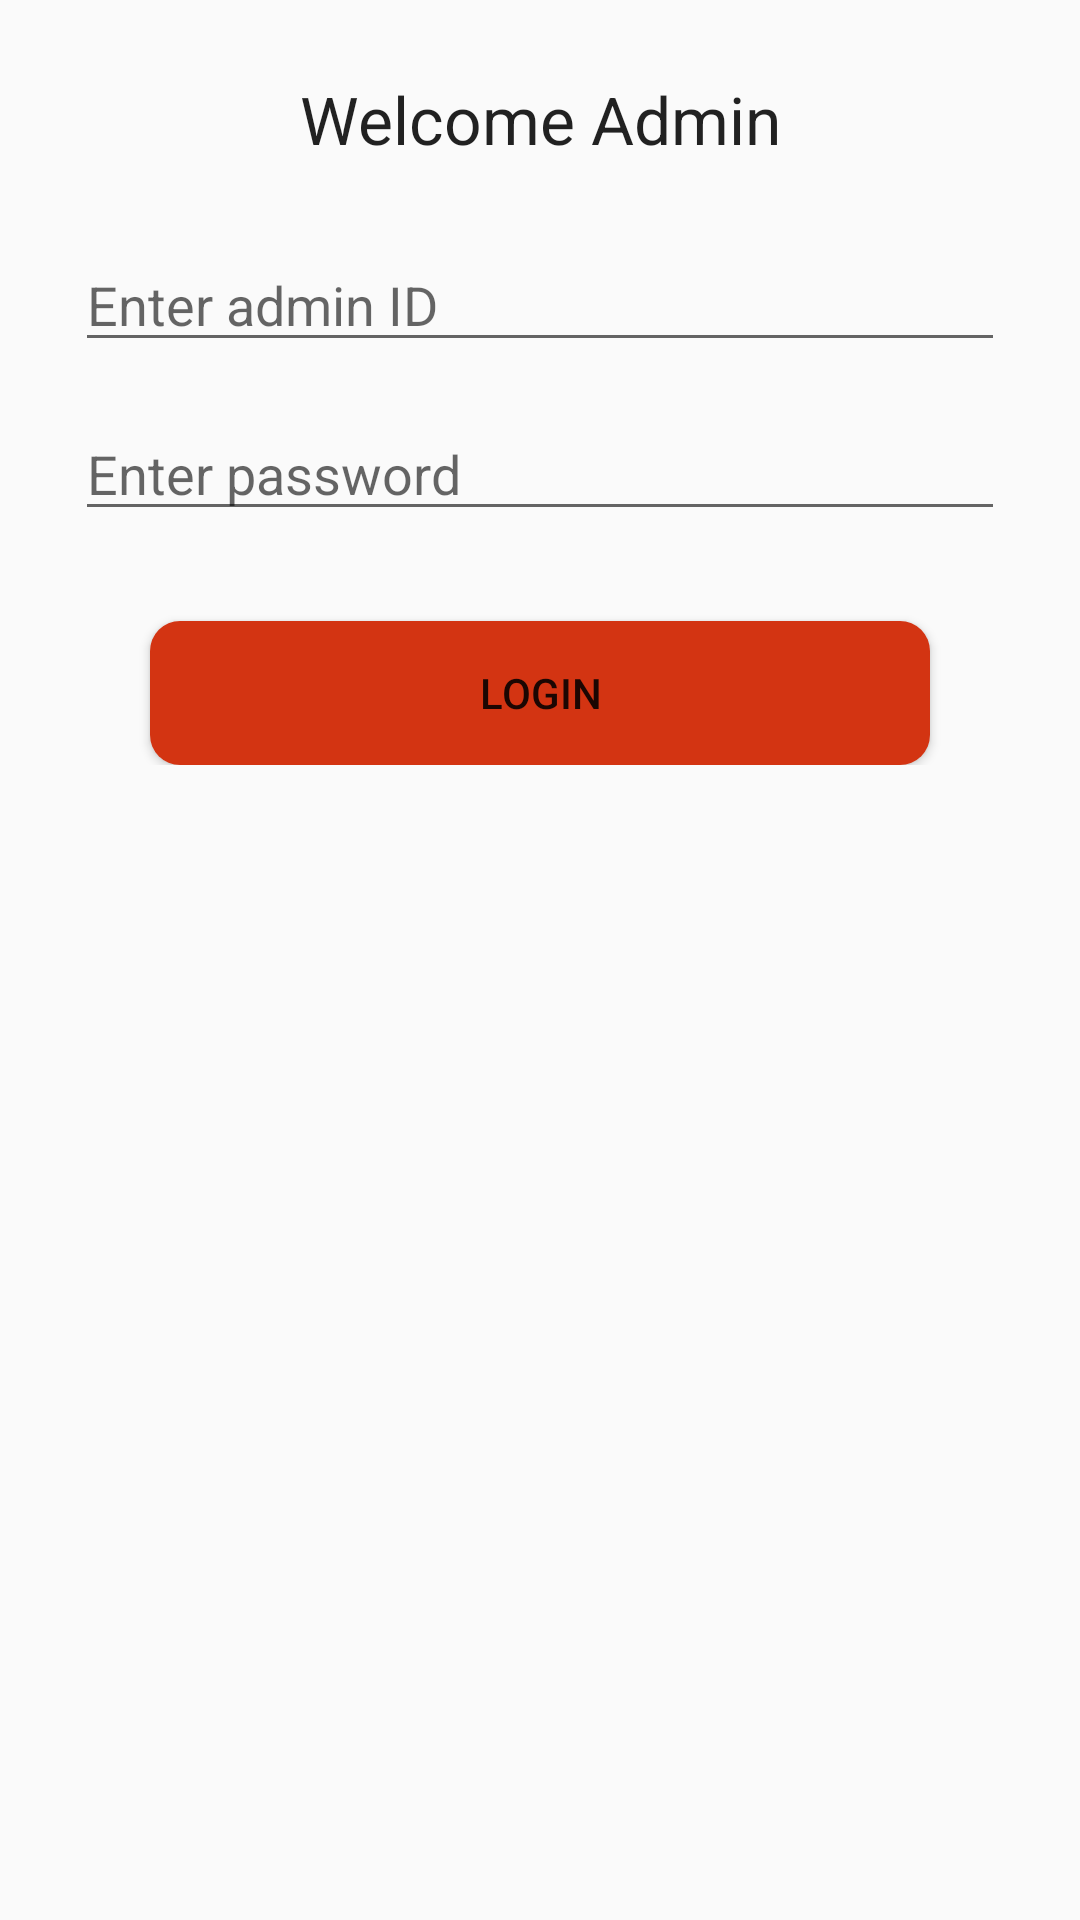

Here is an Android app screen rendered from its layout file. Give the layout XML and the strings, colors and styles it references.
<!-- AndroidManifest.xml: application theme AppTheme -->
<!-- res/layout/fragment_admin_login.xml -->
<?xml version="1.0" encoding="UTF-8"?>
<FrameLayout xmlns:android="http://schemas.android.com/apk/res/android"
    xmlns:tools="http://schemas.android.com/tools"
    android:layout_width="match_parent"
    android:layout_height="match_parent"
    tools:context=".adminLogin">


    <LinearLayout
        android:layout_width="match_parent"
        android:layout_height="wrap_content"
        android:orientation="vertical"
        android:layout_marginTop="25dp"
        android:layout_marginRight="25dp"
        android:layout_marginLeft="25dp">

        


        <TextView
            android:layout_width="match_parent"
            android:layout_height="wrap_content"
            android:gravity="center_horizontal"
            android:text="Welcome Admin"
            android:layout_marginBottom="25dp"
            android:textAppearance="@style/Base.TextAppearance.AppCompat.Large" />

        <EditText
            android:id="@+id/adminID"
            android:layout_width="match_parent"
            android:layout_height="wrap_content"
            android:layout_marginBottom="15dp"
            android:hint="Enter admin ID" />

        <EditText
            android:id="@+id/adminPwd"
            android:layout_width="match_parent"
            android:layout_height="wrap_content"
            android:hint="Enter password"
            android:inputType="textPassword"
            android:layout_marginBottom="15dp"/>

        <Button
            android:id="@+id/login"
            android:layout_marginTop="15dp"
            android:layout_width="match_parent"
            android:layout_height="wrap_content"
            android:layout_gravity="center_horizontal"
            android:text="Login"
            android:layout_marginLeft="25dp"
            android:layout_marginRight="25dp"
            android:background="@drawable/red_button"/>

    </LinearLayout>

</FrameLayout>
<!-- resources referenced by this layout -->
<resources>
  <!-- drawable red_button (drawable) -->
  <shape xmlns:android="http://schemas.android.com/apk/res/android">
      <solid android:color="@color/red"/>
  
      <corners
          android:topLeftRadius="10dp"
          android:topRightRadius="10dp"
          android:bottomLeftRadius="10dp"
          android:bottomRightRadius="10dp"/>
  
  </shape>
  <style name="AppTheme" parent="Theme.AppCompat.Light.NoActionBar">
          
          <item name="colorPrimary">@color/red</item>
          <item name="colorPrimaryDark">@color/red</item>
          <item name="colorAccent">@color/red</item>
          <item name="android:statusBarColor">@android:color/transparent</item>
      </style>
  <color name="red">#D33412</color>
</resources>
